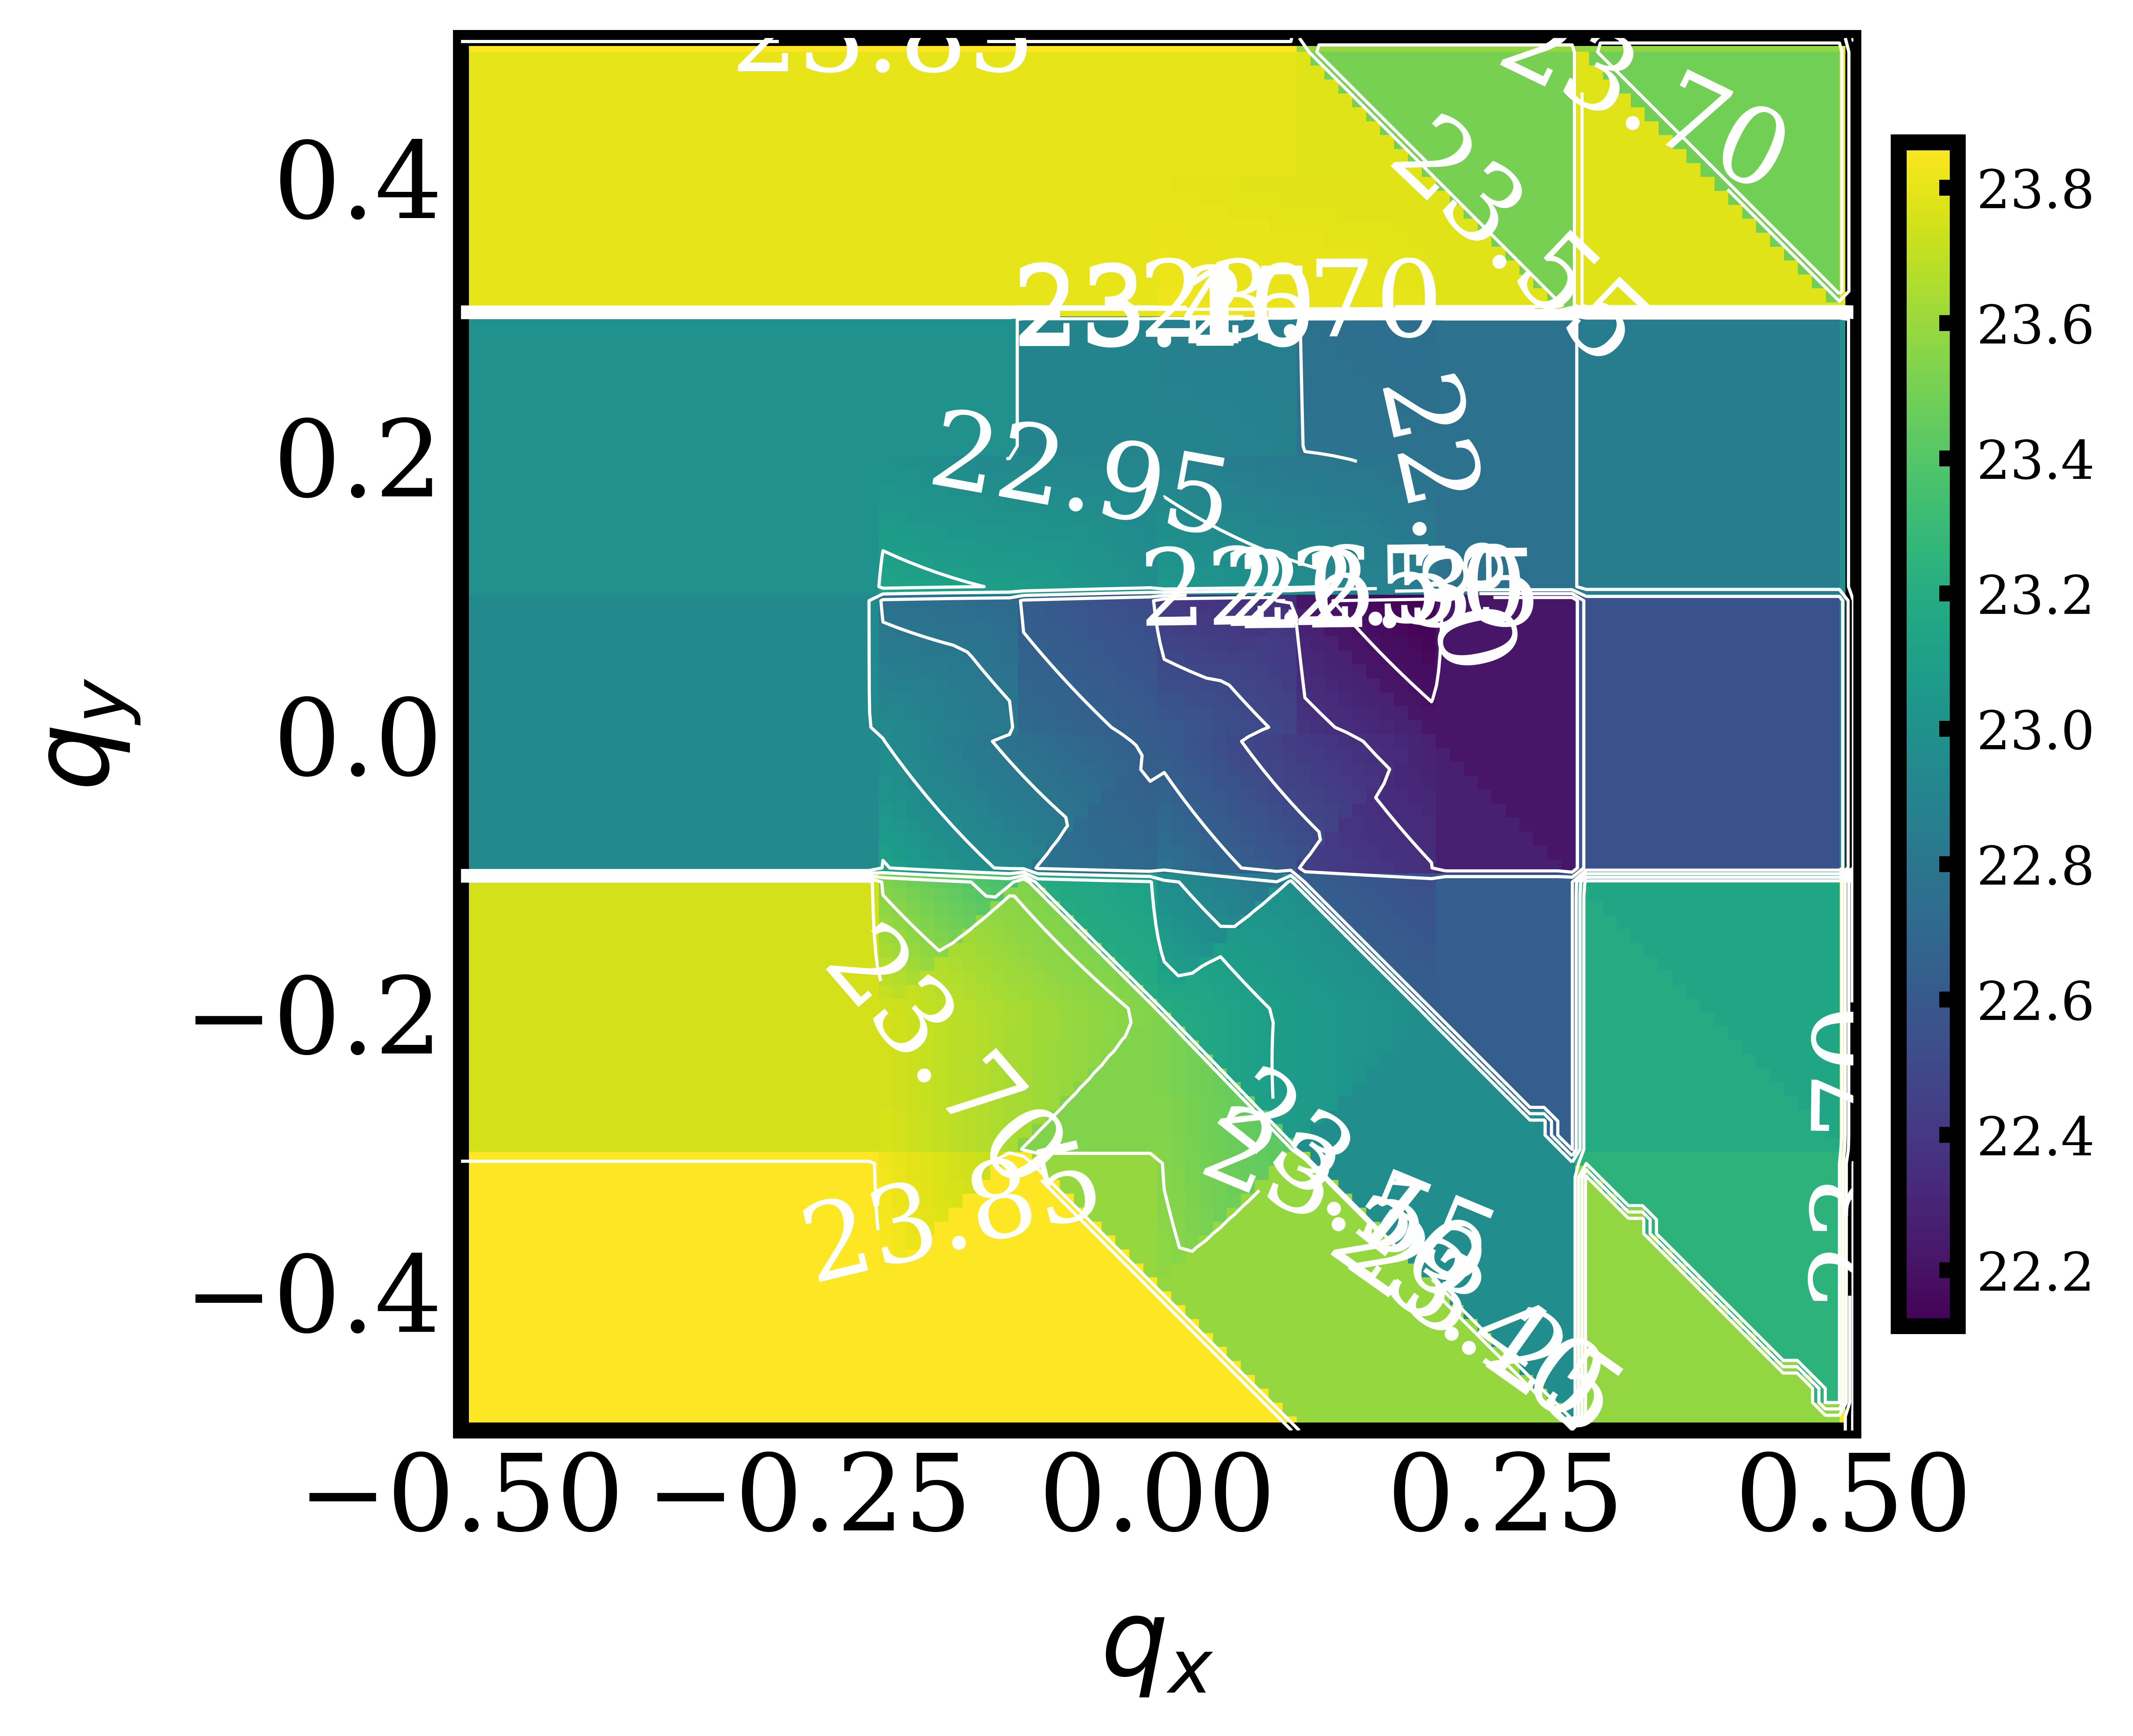

The table this chart was drawn from, first rows:
, -0.5, -0.4898989898989899, -0.4797979797979798, -0.4696969696969697, -0.4595959595959596, -0.4494949494949495, -0.4393939393939394, -0.4292929292929293, -0.41919191919191917, -0.40909090909090906, -0.398989898989899, -0.3888888888888889, -0.3787878787878788, -0.3686868686868687, -0.35858585858585856, -0.3484848484848485, -0.33838383838383834, -0.3282828282828283, -0.3181818181818182, -0.30808080808080807, -0.29797979797979796, -0.28787878787878785, -0.2777777777777778
-0.5, 23.87, 23.87, 23.87, 23.87, 23.87, 23.87, 23.87, 23.87, 23.87, 23.87, 23.87, 23.87, 23.87, 23.87, 23.87, 23.87, 23.87, 23.87, 23.87, 23.87, 23.87, 23.87, 23.87
-0.4899, 23.87, 23.87, 23.87, 23.87, 23.87, 23.87, 23.87, 23.87, 23.87, 23.87, 23.87, 23.87, 23.87, 23.87, 23.87, 23.87, 23.87, 23.87, 23.87, 23.87, 23.87, 23.87, 23.87
-0.4798, 23.87, 23.87, 23.87, 23.87, 23.87, 23.87, 23.87, 23.87, 23.87, 23.87, 23.87, 23.87, 23.87, 23.87, 23.87, 23.87, 23.87, 23.87, 23.87, 23.87, 23.87, 23.87, 23.87
-0.4697, 23.87, 23.87, 23.87, 23.87, 23.87, 23.87, 23.87, 23.87, 23.87, 23.87, 23.87, 23.87, 23.87, 23.87, 23.87, 23.87, 23.87, 23.87, 23.87, 23.87, 23.87, 23.87, 23.87
-0.4596, 23.87, 23.87, 23.87, 23.87, 23.87, 23.87, 23.87, 23.87, 23.87, 23.87, 23.87, 23.87, 23.87, 23.87, 23.87, 23.87, 23.87, 23.87, 23.87, 23.87, 23.87, 23.87, 23.87
-0.4495, 23.87, 23.87, 23.87, 23.87, 23.87, 23.87, 23.87, 23.87, 23.87, 23.87, 23.87, 23.87, 23.87, 23.87, 23.87, 23.87, 23.87, 23.87, 23.87, 23.87, 23.87, 23.87, 23.87
-0.4394, 23.87, 23.87, 23.87, 23.87, 23.87, 23.87, 23.87, 23.87, 23.87, 23.87, 23.87, 23.87, 23.87, 23.87, 23.87, 23.87, 23.87, 23.87, 23.87, 23.87, 23.87, 23.87, 23.87
-0.4293, 23.87, 23.87, 23.87, 23.87, 23.87, 23.87, 23.87, 23.87, 23.87, 23.87, 23.87, 23.87, 23.87, 23.87, 23.87, 23.87, 23.87, 23.87, 23.87, 23.87, 23.87, 23.87, 23.87
-0.4192, 23.87, 23.87, 23.87, 23.87, 23.87, 23.87, 23.87, 23.87, 23.87, 23.87, 23.87, 23.87, 23.87, 23.87, 23.87, 23.87, 23.87, 23.87, 23.87, 23.87, 23.87, 23.87, 23.87
-0.4091, 23.87, 23.87, 23.87, 23.87, 23.87, 23.87, 23.87, 23.87, 23.87, 23.87, 23.87, 23.87, 23.87, 23.87, 23.87, 23.87, 23.87, 23.87, 23.87, 23.87, 23.87, 23.87, 23.87
-0.399, 23.87, 23.87, 23.87, 23.87, 23.87, 23.87, 23.87, 23.87, 23.87, 23.87, 23.87, 23.87, 23.87, 23.87, 23.87, 23.87, 23.87, 23.87, 23.87, 23.87, 23.87, 23.87, 23.87
-0.3889, 23.87, 23.87, 23.87, 23.87, 23.87, 23.87, 23.87, 23.87, 23.87, 23.87, 23.87, 23.87, 23.87, 23.87, 23.87, 23.87, 23.87, 23.87, 23.87, 23.87, 23.87, 23.87, 23.87
-0.3788, 23.87, 23.87, 23.87, 23.87, 23.87, 23.87, 23.87, 23.87, 23.87, 23.87, 23.87, 23.87, 23.87, 23.87, 23.87, 23.87, 23.87, 23.87, 23.87, 23.87, 23.87, 23.87, 23.87
-0.3687, 23.87, 23.87, 23.87, 23.87, 23.87, 23.87, 23.87, 23.87, 23.87, 23.87, 23.87, 23.87, 23.87, 23.87, 23.87, 23.87, 23.87, 23.87, 23.87, 23.87, 23.87, 23.87, 23.87
-0.3586, 23.87, 23.87, 23.87, 23.87, 23.87, 23.87, 23.87, 23.87, 23.87, 23.87, 23.87, 23.87, 23.87, 23.87, 23.87, 23.87, 23.87, 23.87, 23.87, 23.87, 23.87, 23.87, 23.87
-0.3485, 23.87, 23.87, 23.87, 23.87, 23.87, 23.87, 23.87, 23.87, 23.87, 23.87, 23.87, 23.87, 23.87, 23.87, 23.87, 23.87, 23.87, 23.87, 23.87, 23.87, 23.87, 23.87, 23.87
-0.3384, 23.87, 23.87, 23.87, 23.87, 23.87, 23.87, 23.87, 23.87, 23.87, 23.87, 23.87, 23.87, 23.87, 23.87, 23.87, 23.87, 23.87, 23.87, 23.87, 23.87, 23.87, 23.87, 23.87
-0.3283, 23.87, 23.87, 23.87, 23.87, 23.87, 23.87, 23.87, 23.87, 23.87, 23.87, 23.87, 23.87, 23.87, 23.87, 23.87, 23.87, 23.87, 23.87, 23.87, 23.87, 23.87, 23.87, 23.87
-0.3182, 23.87, 23.87, 23.87, 23.87, 23.87, 23.87, 23.87, 23.87, 23.87, 23.87, 23.87, 23.87, 23.87, 23.87, 23.87, 23.87, 23.87, 23.87, 23.87, 23.87, 23.87, 23.87, 23.87
-0.3081, 23.87, 23.87, 23.87, 23.87, 23.87, 23.87, 23.87, 23.87, 23.87, 23.87, 23.87, 23.87, 23.87, 23.87, 23.87, 23.87, 23.87, 23.87, 23.87, 23.87, 23.87, 23.87, 23.87
-0.298, 23.75, 23.75, 23.75, 23.75, 23.75, 23.75, 23.75, 23.75, 23.75, 23.75, 23.75, 23.75, 23.75, 23.75, 23.75, 23.75, 23.75, 23.75, 23.75, 23.75, 23.75, 23.75, 23.75
-0.2879, 23.75, 23.75, 23.75, 23.75, 23.75, 23.75, 23.75, 23.75, 23.75, 23.75, 23.75, 23.75, 23.75, 23.75, 23.75, 23.75, 23.75, 23.75, 23.75, 23.75, 23.75, 23.75, 23.75
-0.2778, 23.75, 23.75, 23.75, 23.75, 23.75, 23.75, 23.75, 23.75, 23.75, 23.75, 23.75, 23.75, 23.75, 23.75, 23.75, 23.75, 23.75, 23.75, 23.75, 23.75, 23.75, 23.75, 23.75
-0.2677, 23.75, 23.75, 23.75, 23.75, 23.75, 23.75, 23.75, 23.75, 23.75, 23.75, 23.75, 23.75, 23.75, 23.75, 23.75, 23.75, 23.75, 23.75, 23.75, 23.75, 23.75, 23.75, 23.75
-0.2576, 23.75, 23.75, 23.75, 23.75, 23.75, 23.75, 23.75, 23.75, 23.75, 23.75, 23.75, 23.75, 23.75, 23.75, 23.75, 23.75, 23.75, 23.75, 23.75, 23.75, 23.75, 23.75, 23.75
-0.2475, 23.75, 23.75, 23.75, 23.75, 23.75, 23.75, 23.75, 23.75, 23.75, 23.75, 23.75, 23.75, 23.75, 23.75, 23.75, 23.75, 23.75, 23.75, 23.75, 23.75, 23.75, 23.75, 23.75
-0.2374, 23.75, 23.75, 23.75, 23.75, 23.75, 23.75, 23.75, 23.75, 23.75, 23.75, 23.75, 23.75, 23.75, 23.75, 23.75, 23.75, 23.75, 23.75, 23.75, 23.75, 23.75, 23.75, 23.75
-0.2273, 23.75, 23.75, 23.75, 23.75, 23.75, 23.75, 23.75, 23.75, 23.75, 23.75, 23.75, 23.75, 23.75, 23.75, 23.75, 23.75, 23.75, 23.75, 23.75, 23.75, 23.75, 23.75, 23.75
-0.2172, 23.75, 23.75, 23.75, 23.75, 23.75, 23.75, 23.75, 23.75, 23.75, 23.75, 23.75, 23.75, 23.75, 23.75, 23.75, 23.75, 23.75, 23.75, 23.75, 23.75, 23.75, 23.75, 23.75
-0.2071, 23.75, 23.75, 23.75, 23.75, 23.75, 23.75, 23.75, 23.75, 23.75, 23.75, 23.75, 23.75, 23.75, 23.75, 23.75, 23.75, 23.75, 23.75, 23.75, 23.75, 23.75, 23.75, 23.75
-0.197, 23.75, 23.75, 23.75, 23.75, 23.75, 23.75, 23.75, 23.75, 23.75, 23.75, 23.75, 23.75, 23.75, 23.75, 23.75, 23.75, 23.75, 23.75, 23.75, 23.75, 23.75, 23.75, 23.75
-0.1869, 23.75, 23.75, 23.75, 23.75, 23.75, 23.75, 23.75, 23.75, 23.75, 23.75, 23.75, 23.75, 23.75, 23.75, 23.75, 23.75, 23.75, 23.75, 23.75, 23.75, 23.75, 23.75, 23.75
-0.1768, 23.75, 23.75, 23.75, 23.75, 23.75, 23.75, 23.75, 23.75, 23.75, 23.75, 23.75, 23.75, 23.75, 23.75, 23.75, 23.75, 23.75, 23.75, 23.75, 23.75, 23.75, 23.75, 23.75
-0.1667, 23.75, 23.75, 23.75, 23.75, 23.75, 23.75, 23.75, 23.75, 23.75, 23.75, 23.75, 23.75, 23.75, 23.75, 23.75, 23.75, 23.75, 23.75, 23.75, 23.75, 23.75, 23.75, 23.75
-0.1566, 23.75, 23.75, 23.75, 23.75, 23.75, 23.75, 23.75, 23.75, 23.75, 23.75, 23.75, 23.75, 23.75, 23.75, 23.75, 23.75, 23.75, 23.75, 23.75, 23.75, 23.75, 23.75, 23.75
-0.1465, 23.75, 23.75, 23.75, 23.75, 23.75, 23.75, 23.75, 23.75, 23.75, 23.75, 23.75, 23.75, 23.75, 23.75, 23.75, 23.75, 23.75, 23.75, 23.75, 23.75, 23.75, 23.75, 23.75
-0.1364, 23.75, 23.75, 23.75, 23.75, 23.75, 23.75, 23.75, 23.75, 23.75, 23.75, 23.75, 23.75, 23.75, 23.75, 23.75, 23.75, 23.75, 23.75, 23.75, 23.75, 23.75, 23.75, 23.75
-0.1263, 23.75, 23.75, 23.75, 23.75, 23.75, 23.75, 23.75, 23.75, 23.75, 23.75, 23.75, 23.75, 23.75, 23.75, 23.75, 23.75, 23.75, 23.75, 23.75, 23.75, 23.75, 23.75, 23.75
-0.1162, 23.75, 23.75, 23.75, 23.75, 23.75, 23.75, 23.75, 23.75, 23.75, 23.75, 23.75, 23.75, 23.75, 23.75, 23.75, 23.75, 23.75, 23.75, 23.75, 23.75, 23.75, 23.75, 23.75
-0.1061, 23.75, 23.75, 23.75, 23.75, 23.75, 23.75, 23.75, 23.75, 23.75, 23.75, 23.75, 23.75, 23.75, 23.75, 23.75, 23.75, 23.75, 23.75, 23.75, 23.75, 23.75, 23.75, 23.75
-0.09596, 22.95, 22.95, 22.95, 22.95, 22.95, 22.95, 22.95, 22.95, 22.95, 22.95, 22.95, 22.95, 22.95, 22.95, 22.95, 22.95, 22.95, 22.95, 22.95, 22.95, 22.95, 22.95, 22.95
-0.08586, 22.95, 22.95, 22.95, 22.95, 22.95, 22.95, 22.95, 22.95, 22.95, 22.95, 22.95, 22.95, 22.95, 22.95, 22.95, 22.95, 22.95, 22.95, 22.95, 22.95, 22.95, 22.95, 22.95
-0.07576, 22.95, 22.95, 22.95, 22.95, 22.95, 22.95, 22.95, 22.95, 22.95, 22.95, 22.95, 22.95, 22.95, 22.95, 22.95, 22.95, 22.95, 22.95, 22.95, 22.95, 22.95, 22.95, 22.95
-0.06566, 22.95, 22.95, 22.95, 22.95, 22.95, 22.95, 22.95, 22.95, 22.95, 22.95, 22.95, 22.95, 22.95, 22.95, 22.95, 22.95, 22.95, 22.95, 22.95, 22.95, 22.95, 22.95, 22.95
-0.05556, 22.95, 22.95, 22.95, 22.95, 22.95, 22.95, 22.95, 22.95, 22.95, 22.95, 22.95, 22.95, 22.95, 22.95, 22.95, 22.95, 22.95, 22.95, 22.95, 22.95, 22.95, 22.95, 22.95
-0.04545, 22.95, 22.95, 22.95, 22.95, 22.95, 22.95, 22.95, 22.95, 22.95, 22.95, 22.95, 22.95, 22.95, 22.95, 22.95, 22.95, 22.95, 22.95, 22.95, 22.95, 22.95, 22.95, 22.95
-0.03535, 22.95, 22.95, 22.95, 22.95, 22.95, 22.95, 22.95, 22.95, 22.95, 22.95, 22.95, 22.95, 22.95, 22.95, 22.95, 22.95, 22.95, 22.95, 22.95, 22.95, 22.95, 22.95, 22.95
-0.02525, 22.95, 22.95, 22.95, 22.95, 22.95, 22.95, 22.95, 22.95, 22.95, 22.95, 22.95, 22.95, 22.95, 22.95, 22.95, 22.95, 22.95, 22.95, 22.95, 22.95, 22.95, 22.95, 22.95
-0.01515, 22.95, 22.95, 22.95, 22.95, 22.95, 22.95, 22.95, 22.95, 22.95, 22.95, 22.95, 22.95, 22.95, 22.95, 22.95, 22.95, 22.95, 22.95, 22.95, 22.95, 22.95, 22.95, 22.95
-0.005051, 22.95, 22.95, 22.95, 22.95, 22.95, 22.95, 22.95, 22.95, 22.95, 22.95, 22.95, 22.95, 22.95, 22.95, 22.95, 22.95, 22.95, 22.95, 22.95, 22.95, 22.95, 22.95, 22.95
0.005051, 22.95, 22.95, 22.95, 22.95, 22.95, 22.95, 22.95, 22.95, 22.95, 22.95, 22.95, 22.95, 22.95, 22.95, 22.95, 22.95, 22.95, 22.95, 22.95, 22.95, 22.95, 22.95, 22.95
0.01515, 22.95, 22.95, 22.95, 22.95, 22.95, 22.95, 22.95, 22.95, 22.95, 22.95, 22.95, 22.95, 22.95, 22.95, 22.95, 22.95, 22.95, 22.95, 22.95, 22.95, 22.95, 22.95, 22.95
0.02525, 22.95, 22.95, 22.95, 22.95, 22.95, 22.95, 22.95, 22.95, 22.95, 22.95, 22.95, 22.95, 22.95, 22.95, 22.95, 22.95, 22.95, 22.95, 22.95, 22.95, 22.95, 22.95, 22.95
0.03535, 22.95, 22.95, 22.95, 22.95, 22.95, 22.95, 22.95, 22.95, 22.95, 22.95, 22.95, 22.95, 22.95, 22.95, 22.95, 22.95, 22.95, 22.95, 22.95, 22.95, 22.95, 22.95, 22.95
0.04545, 22.95, 22.95, 22.95, 22.95, 22.95, 22.95, 22.95, 22.95, 22.95, 22.95, 22.95, 22.95, 22.95, 22.95, 22.95, 22.95, 22.95, 22.95, 22.95, 22.95, 22.95, 22.95, 22.95
0.05556, 22.95, 22.95, 22.95, 22.95, 22.95, 22.95, 22.95, 22.95, 22.95, 22.95, 22.95, 22.95, 22.95, 22.95, 22.95, 22.95, 22.95, 22.95, 22.95, 22.95, 22.95, 22.95, 22.95
0.06566, 22.95, 22.95, 22.95, 22.95, 22.95, 22.95, 22.95, 22.95, 22.95, 22.95, 22.95, 22.95, 22.95, 22.95, 22.95, 22.95, 22.95, 22.95, 22.95, 22.95, 22.95, 22.95, 22.95
0.07576, 22.95, 22.95, 22.95, 22.95, 22.95, 22.95, 22.95, 22.95, 22.95, 22.95, 22.95, 22.95, 22.95, 22.95, 22.95, 22.95, 22.95, 22.95, 22.95, 22.95, 22.95, 22.95, 22.95
0.08586, 22.95, 22.95, 22.95, 22.95, 22.95, 22.95, 22.95, 22.95, 22.95, 22.95, 22.95, 22.95, 22.95, 22.95, 22.95, 22.95, 22.95, 22.95, 22.95, 22.95, 22.95, 22.95, 22.95
0.09596, 22.95, 22.95, 22.95, 22.95, 22.95, 22.95, 22.95, 22.95, 22.95, 22.95, 22.95, 22.95, 22.95, 22.95, 22.95, 22.95, 22.95, 22.95, 22.95, 22.95, 22.95, 22.95, 22.95
... 40 more rows
